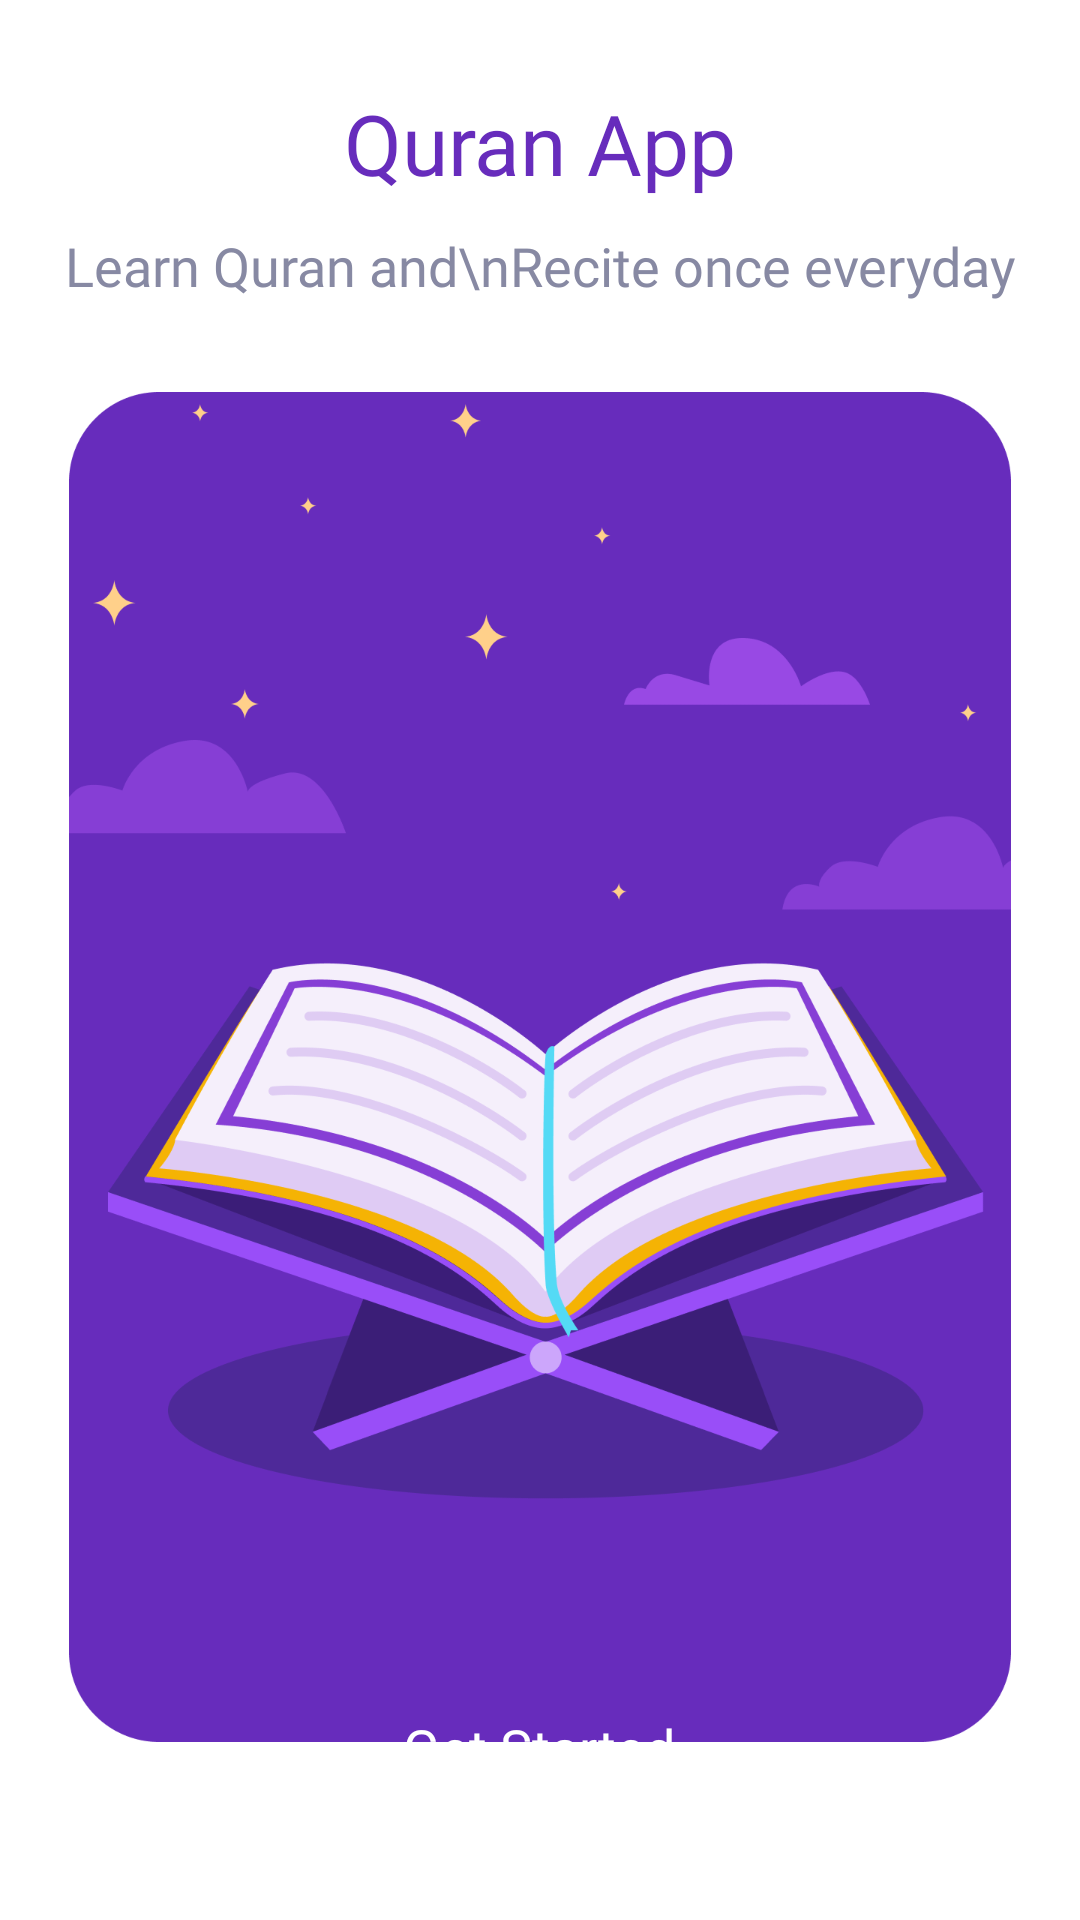

Layout XML and referenced resources for this Android screen:
<!-- AndroidManifest.xml: application theme Theme.AndroidQuranApp -->
<!-- res/layout/activity_splash.xml -->
<?xml version="1.0" encoding="utf-8"?>
<RelativeLayout xmlns:android="http://schemas.android.com/apk/res/android"
    xmlns:app="http://schemas.android.com/apk/res-auto"
    xmlns:tools="http://schemas.android.com/tools"
    android:layout_width="match_parent"
    android:layout_height="match_parent"
    tools:context=".Activity.SplashActivity">

    
    <LinearLayout
        android:id="@+id/container"
        android:layout_width="match_parent"
        android:layout_height="wrap_content"
        android:orientation="vertical"
        android:layout_centerVertical="true"
        android:layout_centerHorizontal="true"
        >

        
        <LinearLayout
            android:id="@+id/heading"
            android:layout_width="match_parent"
            android:layout_height="wrap_content"
            android:orientation="vertical"
            >

            <TextView
                android:layout_width="match_parent"
                android:layout_height="wrap_content"
                android:text="Quran App"
                android:textSize="28dp"
                android:layout_marginBottom="10dp"
                android:textColor="@color/primary2"
                android:fontFamily="@font/poppins_bold"
                android:textAlignment="center"
                />

            <TextView
                android:layout_width="match_parent"
                android:layout_height="wrap_content"
                android:text="Learn Quran and\nRecite once everyday"
                android:textSize="18dp"
                android:textColor="@color/text"
                android:fontFamily="@font/poppins_regular"
                android:textAlignment="center"
                />

        </LinearLayout>

        
        <RelativeLayout
            android:id="@+id/jumbotron"
            android:layout_width="match_parent"
            android:layout_height="480dp"
            android:layout_marginTop="30dp"
            >

            <ImageView
                android:layout_width="314dp"
                android:layout_height="450dp"
                android:src="@drawable/quran_getting_started"
                android:layout_centerHorizontal="true"
                />

            <androidx.appcompat.widget.AppCompatButton
                android:id="@+id/btnGetStarted"
                android:layout_width="185dp"
                android:layout_height="wrap_content"
                android:text="Get Started"
                android:textAllCaps="false"
                android:textSize="18dp"
                android:textColor="@color/white"
                android:backgroundTint="#F9B091"
                android:fontFamily="@font/poppins_semibold"
                android:paddingVertical="16dp"
                android:background="@drawable/round_button"
                android:layout_alignParentBottom="true"
                android:layout_centerHorizontal="true"
                android:layout_marginTop="60dp"
                />

        </RelativeLayout>

    </LinearLayout>

</RelativeLayout>
<!-- resources referenced by this layout -->
<resources>
  <color name="primary2">#672CBC</color>
  <color name="text">#8789A3</color>
  <color name="white">#FFFFFFFF</color>
  <!-- drawable quran_getting_started: png bitmap (drawable-v24, 108166 bytes) -->
  <style name="Theme.AndroidQuranApp" parent="Theme.MaterialComponents.DayNight.NoActionBar">
          
          <item name="colorPrimary">@color/primary1</item>
          <item name="colorPrimaryVariant">@color/primary2</item>
          <item name="colorOnPrimary">@color/text</item>
          
          <item name="colorSecondary">@color/secondary</item>
          <item name="colorOnSecondary">@color/black</item>
          
          <item name="android:statusBarColor">@color/primary2</item>
          
      </style>
  <color name="primary1">#994EF8</color>
  <color name="secondary">#240F4F</color>
  <color name="black">#FF000000</color>
</resources>
